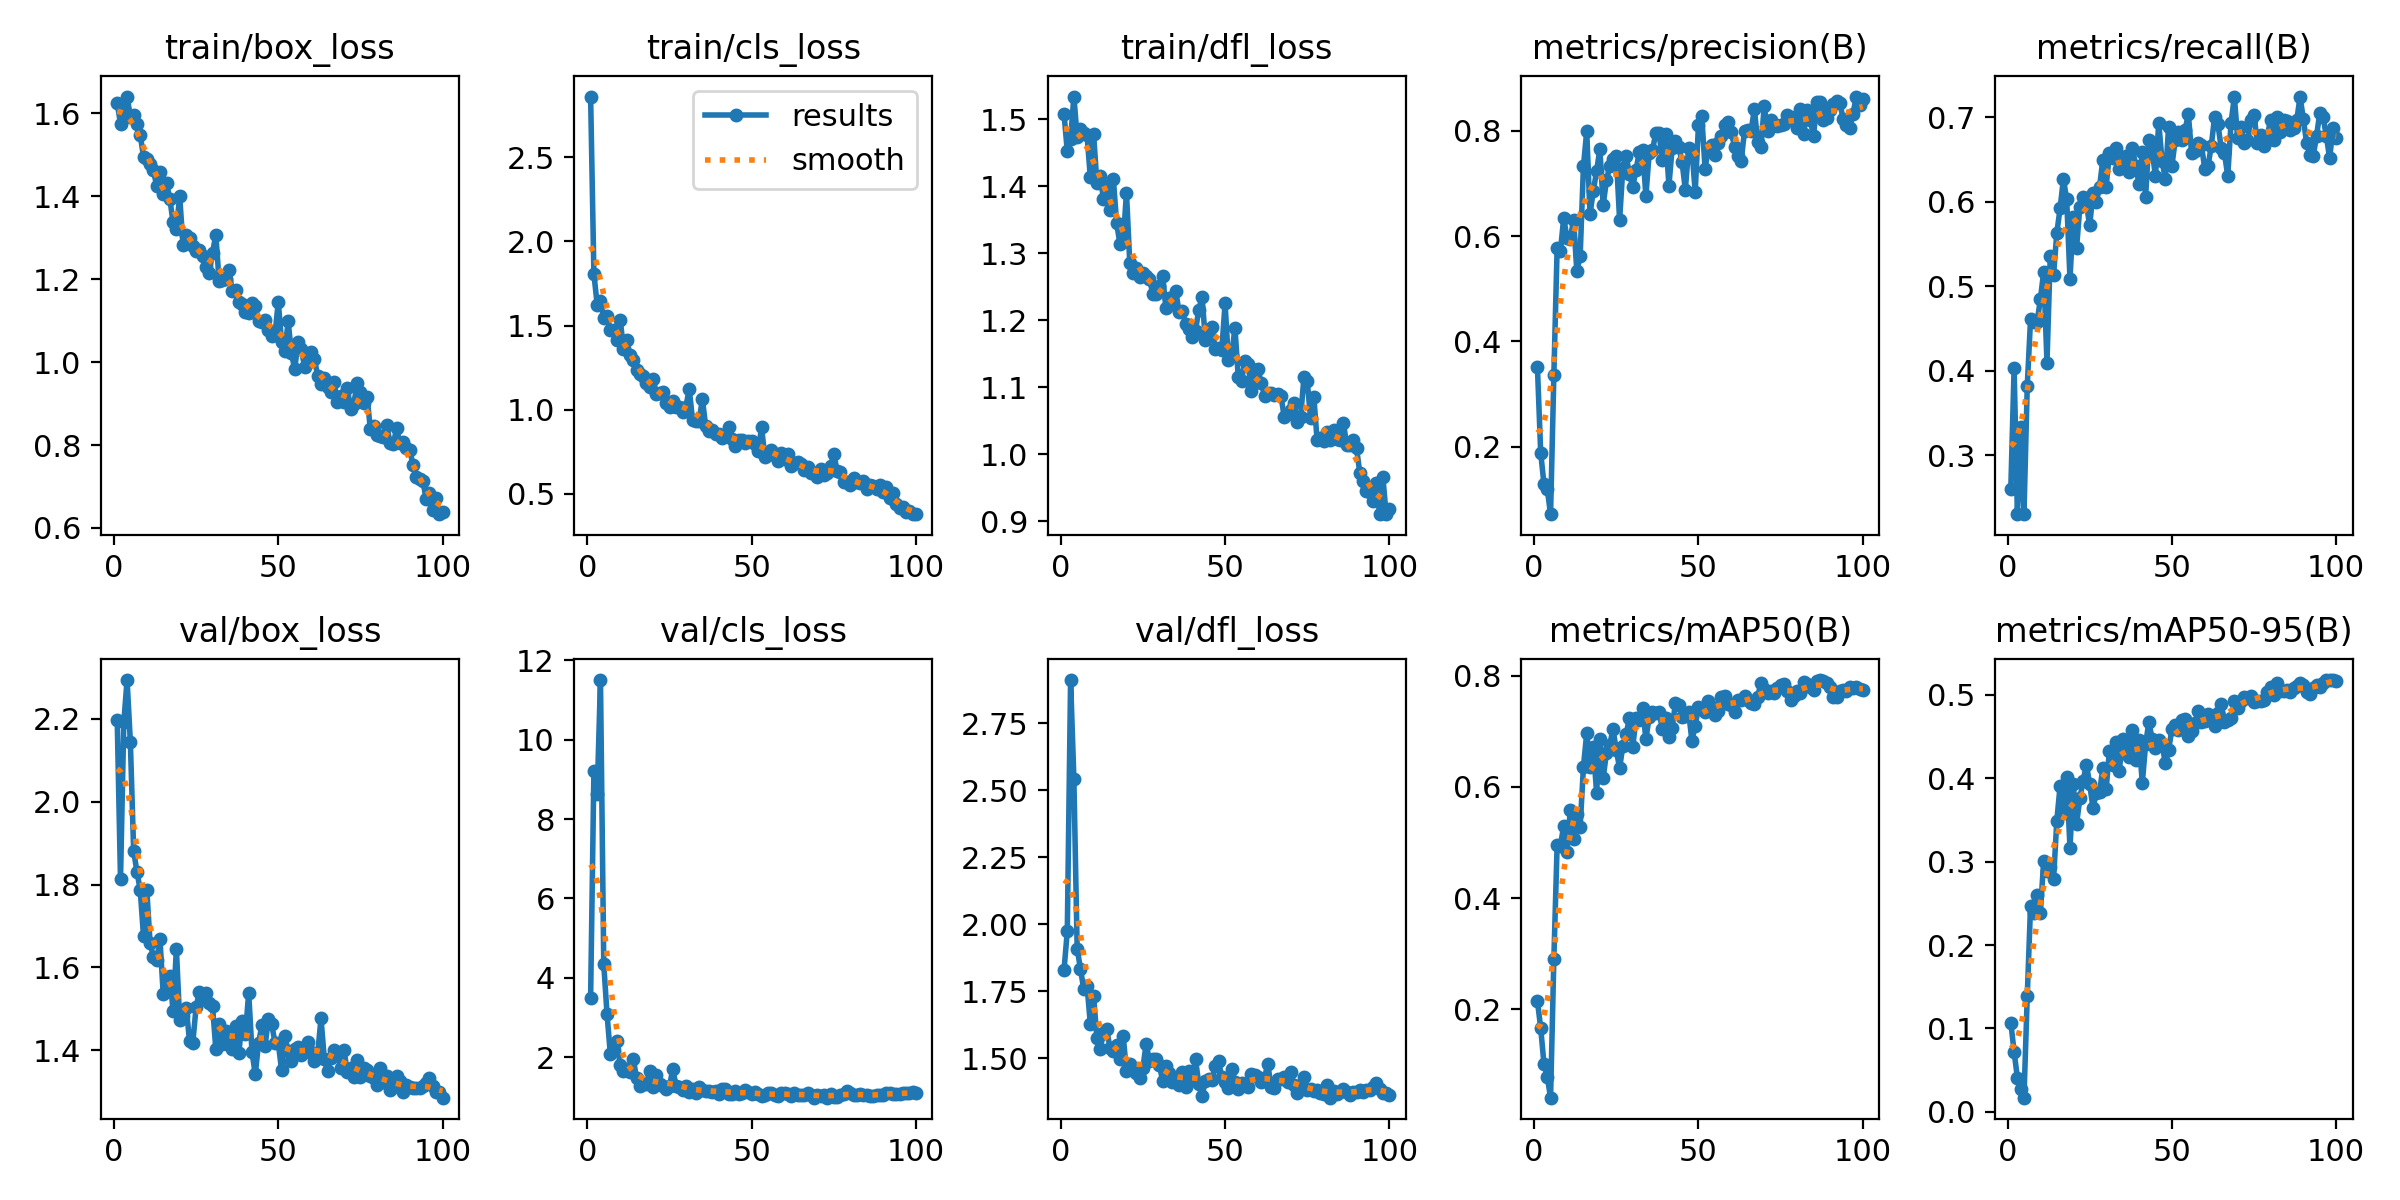

The data file committed next to this chart (first rows):
epoch, train/box_loss, train/cls_loss, train/dfl_loss, metrics/precision(B), metrics/recall(B), metrics/mAP50(B), metrics/mAP50-95(B), val/box_loss, val/cls_loss, val/dfl_loss, lr/pg0, lr/pg1, lr/pg2
1, 1.624, 2.861, 1.509, 0.3517, 0.2606, 0.215, 0.1072, 2.196, 3.502, 1.829, 0.00058, 0.00058, 0.00058
2, 1.575, 1.807, 1.452, 0.1884, 0.403, 0.1659, 0.07206, 1.812, 9.216, 1.974, 0.001168, 0.001168, 0.001168
3, 1.61, 1.625, 1.471, 0.1285, 0.2303, 0.1009, 0.04093, 2.191, 8.622, 2.912, 0.001745, 0.001745, 0.001745
4, 1.64, 1.648, 1.534, 0.1193, 0.3333, 0.07811, 0.0277, 2.293, 11.5, 2.543, 0.001941, 0.001941, 0.001941
5, 1.591, 1.542, 1.474, 0.07169, 0.2303, 0.04059, 0.01706, 2.144, 4.34, 1.908, 0.001941, 0.001941, 0.001941
6, 1.596, 1.556, 1.486, 0.3356, 0.3818, 0.2898, 0.1388, 1.881, 3.081, 1.834, 0.001921, 0.001921, 0.001921
7, 1.574, 1.476, 1.479, 0.5781, 0.4609, 0.4961, 0.247, 1.831, 2.082, 1.757, 0.001901, 0.001901, 0.001901
8, 1.547, 1.473, 1.477, 0.5715, 0.4576, 0.4944, 0.2381, 1.787, 2.19, 1.771, 0.001881, 0.001881, 0.001881
9, 1.495, 1.413, 1.414, 0.6346, 0.4579, 0.5298, 0.2606, 1.675, 2.408, 1.629, 0.001861, 0.001861, 0.001861
10, 1.489, 1.535, 1.478, 0.5963, 0.4849, 0.4835, 0.2391, 1.787, 1.793, 1.731, 0.001842, 0.001842, 0.001842
11, 1.478, 1.364, 1.405, 0.5955, 0.5175, 0.5584, 0.301, 1.659, 1.663, 1.576, 0.001822, 0.001822, 0.001822
12, 1.462, 1.414, 1.416, 0.6312, 0.4098, 0.5069, 0.2888, 1.626, 1.704, 1.534, 0.001802, 0.001802, 0.001802
13, 1.425, 1.324, 1.381, 0.5334, 0.5364, 0.5515, 0.2935, 1.617, 1.636, 1.592, 0.001782, 0.001782, 0.001782
14, 1.457, 1.296, 1.4, 0.5621, 0.5134, 0.528, 0.2791, 1.669, 1.947, 1.607, 0.001762, 0.001762, 0.001762
15, 1.406, 1.238, 1.365, 0.7325, 0.5636, 0.6361, 0.3494, 1.535, 1.465, 1.537, 0.001743, 0.001743, 0.001743
16, 1.431, 1.213, 1.411, 0.7996, 0.5923, 0.6967, 0.3911, 1.555, 1.265, 1.527, 0.001723, 0.001723, 0.001723
17, 1.394, 1.2, 1.345, 0.6415, 0.6273, 0.6364, 0.3601, 1.579, 1.338, 1.547, 0.001703, 0.001703, 0.001703
18, 1.337, 1.158, 1.314, 0.686, 0.603, 0.6713, 0.4017, 1.495, 1.336, 1.498, 0.001683, 0.001683, 0.001683
19, 1.32, 1.132, 1.317, 0.7231, 0.5091, 0.5899, 0.3164, 1.645, 1.657, 1.583, 0.001663, 0.001663, 0.001663
20, 1.401, 1.183, 1.39, 0.7657, 0.5818, 0.6871, 0.3927, 1.472, 1.253, 1.451, 0.001644, 0.001644, 0.001644
21, 1.283, 1.094, 1.286, 0.6589, 0.5454, 0.6163, 0.3452, 1.483, 1.543, 1.479, 0.001624, 0.001624, 0.001624
22, 1.307, 1.102, 1.27, 0.7059, 0.5939, 0.6609, 0.3758, 1.503, 1.317, 1.463, 0.001604, 0.001604, 0.001604
23, 1.3, 1.103, 1.278, 0.7332, 0.6061, 0.6759, 0.3973, 1.422, 1.27, 1.444, 0.001584, 0.001584, 0.001584
24, 1.28, 1.038, 1.265, 0.7473, 0.597, 0.7036, 0.4163, 1.419, 1.204, 1.425, 0.001564, 0.001564, 0.001564
25, 1.269, 1.017, 1.27, 0.7529, 0.5724, 0.6667, 0.3927, 1.505, 1.278, 1.465, 0.001545, 0.001545, 0.001545
26, 1.269, 1.055, 1.266, 0.6308, 0.6109, 0.6336, 0.3644, 1.541, 1.693, 1.554, 0.001525, 0.001525, 0.001525
27, 1.255, 1.017, 1.262, 0.7304, 0.6, 0.6744, 0.3827, 1.523, 1.284, 1.49, 0.001505, 0.001505, 0.001505
28, 1.229, 1.017, 1.24, 0.752, 0.6182, 0.6959, 0.3839, 1.538, 1.259, 1.495, 0.001485, 0.001485, 0.001485
29, 1.215, 0.9855, 1.239, 0.7185, 0.6498, 0.7233, 0.412, 1.514, 1.186, 1.496, 0.001465, 0.001465, 0.001465
30, 1.264, 1.019, 1.251, 0.6936, 0.6182, 0.6718, 0.3869, 1.506, 1.281, 1.474, 0.001446, 0.001446, 0.001446
31, 1.307, 1.123, 1.266, 0.7263, 0.6576, 0.724, 0.4332, 1.402, 1.132, 1.415, 0.001426, 0.001426, 0.001426
32, 1.195, 0.9401, 1.218, 0.7599, 0.6515, 0.72, 0.4164, 1.464, 1.19, 1.471, 0.001406, 0.001406, 0.001406
33, 1.199, 0.9328, 1.232, 0.7636, 0.6636, 0.7418, 0.4436, 1.416, 1.095, 1.444, 0.001386, 0.001386, 0.001386
34, 1.2, 0.9347, 1.224, 0.6768, 0.6394, 0.6863, 0.4091, 1.447, 1.247, 1.412, 0.001366, 0.001366, 0.001366
35, 1.222, 1.062, 1.244, 0.7574, 0.6454, 0.7255, 0.4469, 1.412, 1.184, 1.428, 0.001347, 0.001347, 0.001347
36, 1.171, 0.9037, 1.212, 0.7635, 0.6545, 0.7341, 0.4345, 1.403, 1.16, 1.398, 0.001327, 0.001327, 0.001327
37, 1.174, 0.8744, 1.213, 0.7953, 0.6357, 0.7335, 0.4253, 1.458, 1.143, 1.448, 0.001307, 0.001307, 0.001307
38, 1.144, 0.8798, 1.194, 0.7957, 0.6636, 0.7351, 0.4578, 1.395, 1.117, 1.394, 0.001287, 0.001287, 0.001287
39, 1.14, 0.8582, 1.186, 0.7442, 0.6424, 0.7048, 0.422, 1.47, 1.152, 1.453, 0.001267, 0.001267, 0.001267
40, 1.121, 0.8537, 1.175, 0.7944, 0.6212, 0.7234, 0.4462, 1.439, 1.083, 1.42, 0.001248, 0.001248, 0.001248
41, 1.119, 0.8307, 1.184, 0.696, 0.6593, 0.6897, 0.3942, 1.539, 1.203, 1.495, 0.001228, 0.001228, 0.001228
42, 1.143, 0.8449, 1.216, 0.7676, 0.6061, 0.7065, 0.4407, 1.396, 1.192, 1.404, 0.001208, 0.001208, 0.001208
43, 1.134, 0.8968, 1.234, 0.7811, 0.6727, 0.7519, 0.4676, 1.342, 1.063, 1.359, 0.001188, 0.001188, 0.001188
44, 1.099, 0.8234, 1.171, 0.7693, 0.6606, 0.7483, 0.447, 1.417, 1.067, 1.413, 0.001168, 0.001168, 0.001168
45, 1.097, 0.7848, 1.178, 0.7408, 0.6303, 0.7259, 0.4362, 1.46, 1.15, 1.423, 0.001149, 0.001149, 0.001149
46, 1.102, 0.8193, 1.19, 0.6887, 0.6939, 0.7272, 0.4457, 1.411, 1.062, 1.42, 0.001129, 0.001129, 0.001129
47, 1.077, 0.8204, 1.157, 0.767, 0.6485, 0.7353, 0.4413, 1.476, 1.086, 1.469, 0.001109, 0.001109, 0.001109
48, 1.062, 0.8024, 1.159, 0.7641, 0.6273, 0.6829, 0.4178, 1.463, 1.169, 1.488, 0.001089, 0.001089, 0.001089
49, 1.067, 0.8112, 1.156, 0.6839, 0.6885, 0.7102, 0.4338, 1.418, 1.125, 1.429, 0.001069, 0.001069, 0.001069
50, 1.145, 0.8135, 1.225, 0.812, 0.6424, 0.7431, 0.459, 1.417, 1.085, 1.411, 0.00105, 0.00105, 0.00105
51, 1.048, 0.7978, 1.14, 0.8284, 0.6727, 0.7403, 0.4633, 1.352, 1.119, 1.389, 0.00103, 0.00103, 0.00103
52, 1.027, 0.7526, 1.147, 0.7285, 0.6831, 0.7348, 0.4581, 1.433, 1.079, 1.46, 0.00101, 0.00101, 0.00101
53, 1.098, 0.896, 1.189, 0.7661, 0.6727, 0.7541, 0.4702, 1.399, 1.031, 1.411, 0.0009902, 0.0009902, 0.0009902
54, 1.021, 0.7203, 1.115, 0.7726, 0.6848, 0.7436, 0.4708, 1.373, 1.044, 1.385, 0.0009704, 0.0009704, 0.0009704
55, 0.9831, 0.729, 1.109, 0.7535, 0.7038, 0.7302, 0.4505, 1.404, 1.108, 1.405, 0.0009506, 0.0009506, 0.0009506
56, 1.048, 0.7612, 1.139, 0.7778, 0.6576, 0.7364, 0.4572, 1.408, 1.093, 1.403, 0.0009308, 0.0009308, 0.0009308
57, 1.031, 0.7392, 1.135, 0.79, 0.6606, 0.7626, 0.4669, 1.389, 1.058, 1.391, 0.000911, 0.000911, 0.000911
58, 0.9892, 0.695, 1.094, 0.8107, 0.6697, 0.7643, 0.4802, 1.396, 1.014, 1.44, 0.0008912, 0.0008912, 0.0008912
59, 1.01, 0.7435, 1.126, 0.8179, 0.6668, 0.7487, 0.468, 1.421, 1.099, 1.437, 0.0008714, 0.0008714, 0.0008714
60, 1.024, 0.7047, 1.127, 0.7972, 0.6394, 0.7471, 0.4687, 1.397, 1.092, 1.431, 0.0008516, 0.0008516, 0.0008516
... 40 more rows
